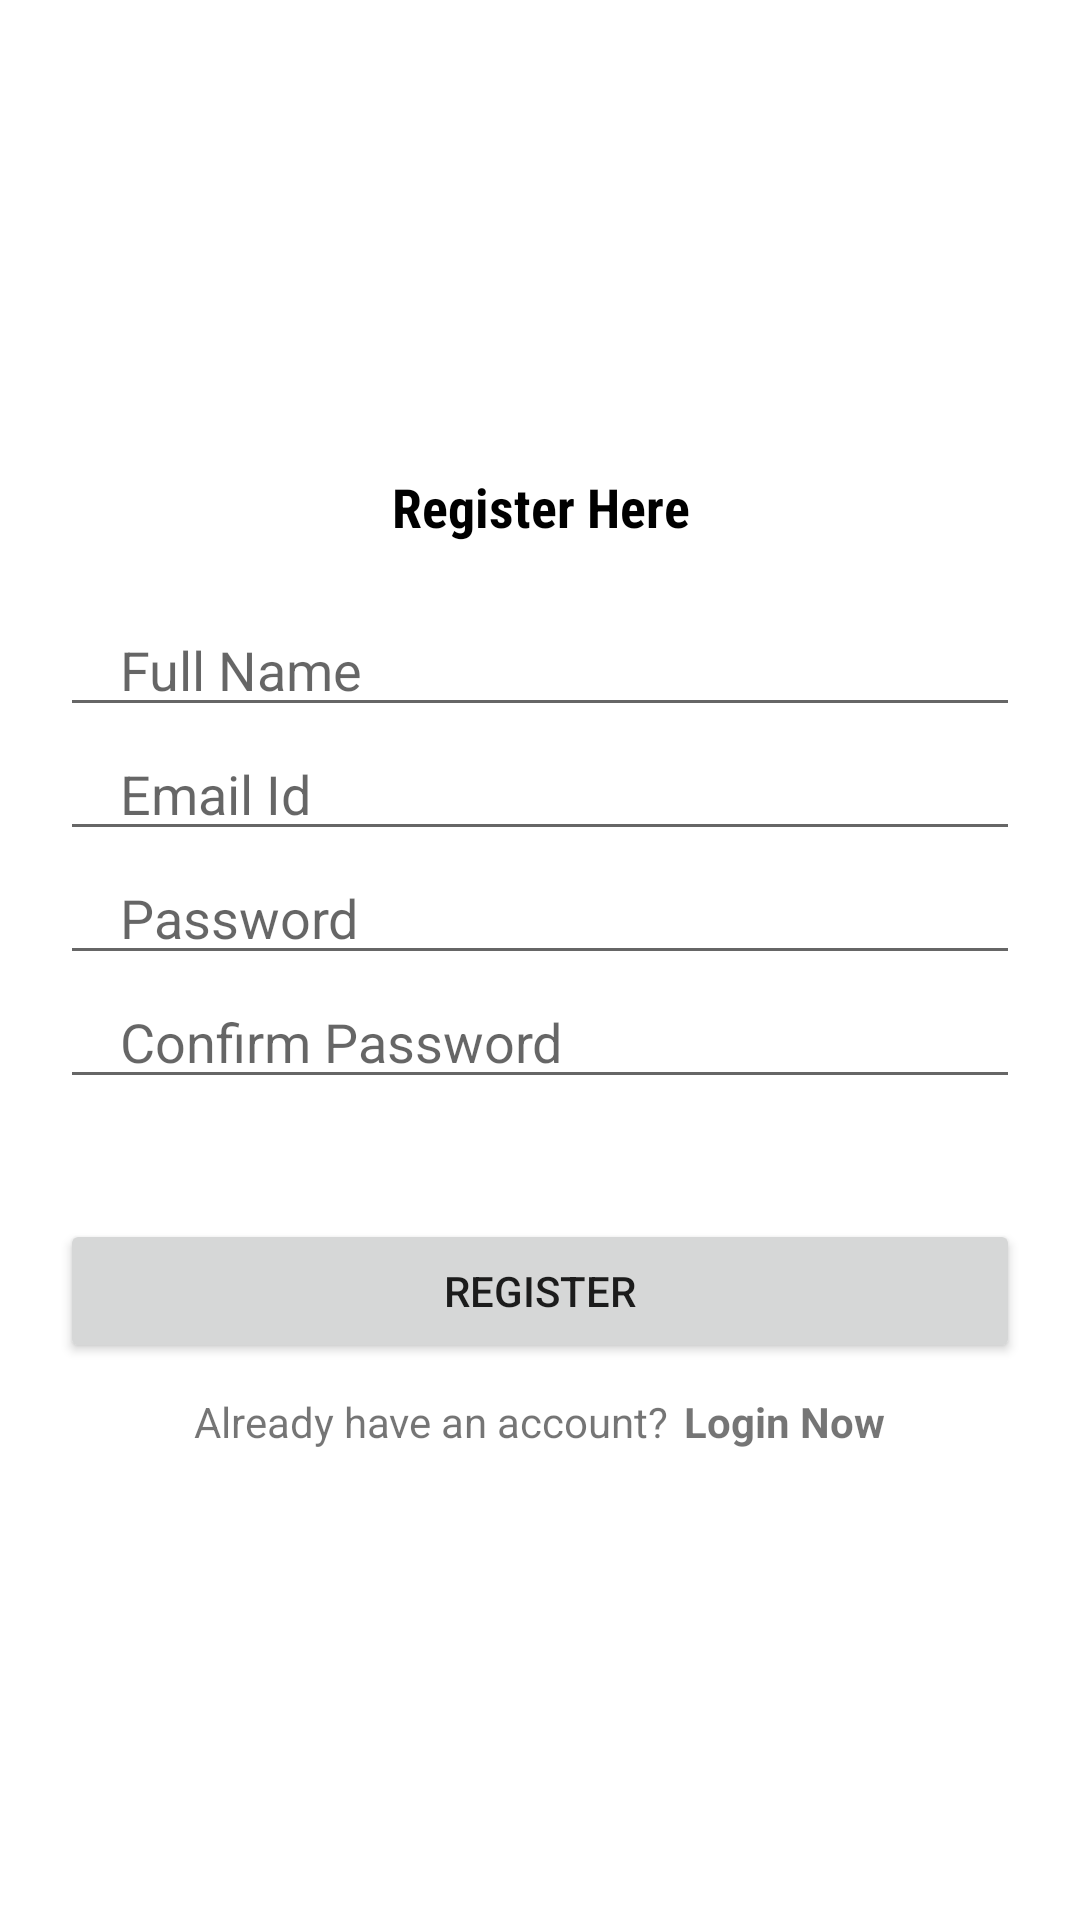

Write the Android layout XML for this screen, with the resource values it uses.
<!-- AndroidManifest.xml: application theme Theme.DrowsinessDetection -->
<!-- res/layout/activity_register.xml -->
<?xml version="1.0" encoding="utf-8"?>
<LinearLayout xmlns:android="http://schemas.android.com/apk/res/android"
    xmlns:app="http://schemas.android.com/apk/res-auto"
    xmlns:tools="http://schemas.android.com/tools"
    android:layout_width="match_parent"
    android:layout_height="match_parent"
    android:orientation="vertical"
    android:gravity="center"
    tools:context=".Register">

    <TextView
        android:layout_width="match_parent"
        android:layout_height="wrap_content"
        android:text="Register Here"
        android:textStyle="bold"
        android:textColor="#000000"
        android:fontFamily="sans-serif-condensed"
        android:textSize="18sp"
        android:gravity="center"/>

    <EditText
        android:layout_width="match_parent"
        android:layout_height="wrap_content"
        android:inputType="text"
        android:id="@+id/fullname"
        android:hint="Full Name"
        android:maxLines="1"
        android:layout_marginTop="20dp"
        android:layout_marginStart="20dp"
        android:layout_marginEnd="20dp"
        android:paddingStart="20dp"
        android:paddingEnd="0dp"/>

    <EditText
        android:layout_width="match_parent"
        android:layout_height="wrap_content"
        android:inputType="text"
        android:id="@+id/email"
        android:hint="Email Id"
        android:maxLines="1"
        android:layout_marginStart="20dp"
        android:layout_marginEnd="20dp"
        android:paddingStart="20dp"
        android:paddingEnd="0dp"/>

    <EditText
        android:layout_width="match_parent"
        android:layout_height="wrap_content"
        android:inputType="textPassword"
        android:id="@+id/password"
        android:hint="Password"
        android:maxLines="1"
        android:layout_marginStart="20dp"
        android:layout_marginEnd="20dp"
        android:paddingStart="20dp"
        android:paddingEnd="0dp"/>

    <EditText
        android:layout_width="match_parent"
        android:layout_height="wrap_content"
        android:inputType="textPassword"
        android:id="@+id/conPassword"
        android:hint="Confirm Password"
        android:maxLines="1"
        android:layout_marginStart="20dp"
        android:layout_marginEnd="20dp"
        android:paddingStart="20dp"
        android:paddingEnd="0dp"/>

    <androidx.appcompat.widget.AppCompatButton
        android:layout_width="match_parent"
        android:layout_height="wrap_content"
        android:text="Register"
        android:id="@+id/regisBtn"
        android:layout_marginStart="20dp"
        android:layout_marginEnd="20dp"
        android:layout_marginTop="40dp"/>

    <LinearLayout
        android:layout_width="wrap_content"
        android:layout_height="wrap_content"
        android:orientation="horizontal"
        android:layout_gravity="center"
        android:layout_marginTop="10dp">

        <TextView
            android:layout_width="wrap_content"
            android:layout_height="wrap_content"
            android:text="Already have an account?"/>

        <TextView
            android:layout_marginStart="5dp"
            android:id="@+id/loginNow"
            android:layout_width="wrap_content"
            android:layout_height="wrap_content"
            android:text="Login Now"
            android:textStyle="bold"/>

    </LinearLayout>

</LinearLayout>
<!-- resources referenced by this layout -->
<resources>
  <style name="Theme.DrowsinessDetection" parent="Theme.MaterialComponents.DayNight.NoActionBar">
          
          <item name="colorPrimary">@color/purple_500</item>
          <item name="colorPrimaryVariant">@color/purple_700</item>
          <item name="colorOnPrimary">@color/white</item>
          
          <item name="colorSecondary">@color/teal_200</item>
          <item name="colorSecondaryVariant">@color/teal_700</item>
          <item name="colorOnSecondary">@color/black</item>
          
          <item name="android:statusBarColor">?attr/colorPrimaryVariant</item>
          
      </style>
  <!-- not gathered from this repository: default colours our renderer supplied (Android Studio template values) -->
  <color name="purple_500">#FF6200EE</color>
  <color name="purple_700">#FF3700B3</color>
  <color name="teal_200">#FF03DAC5</color>
  <color name="teal_700">#FF018786</color>
  <color name="black">#FF000000</color>
  <color name="white">#FFFFFFFF</color>
</resources>
